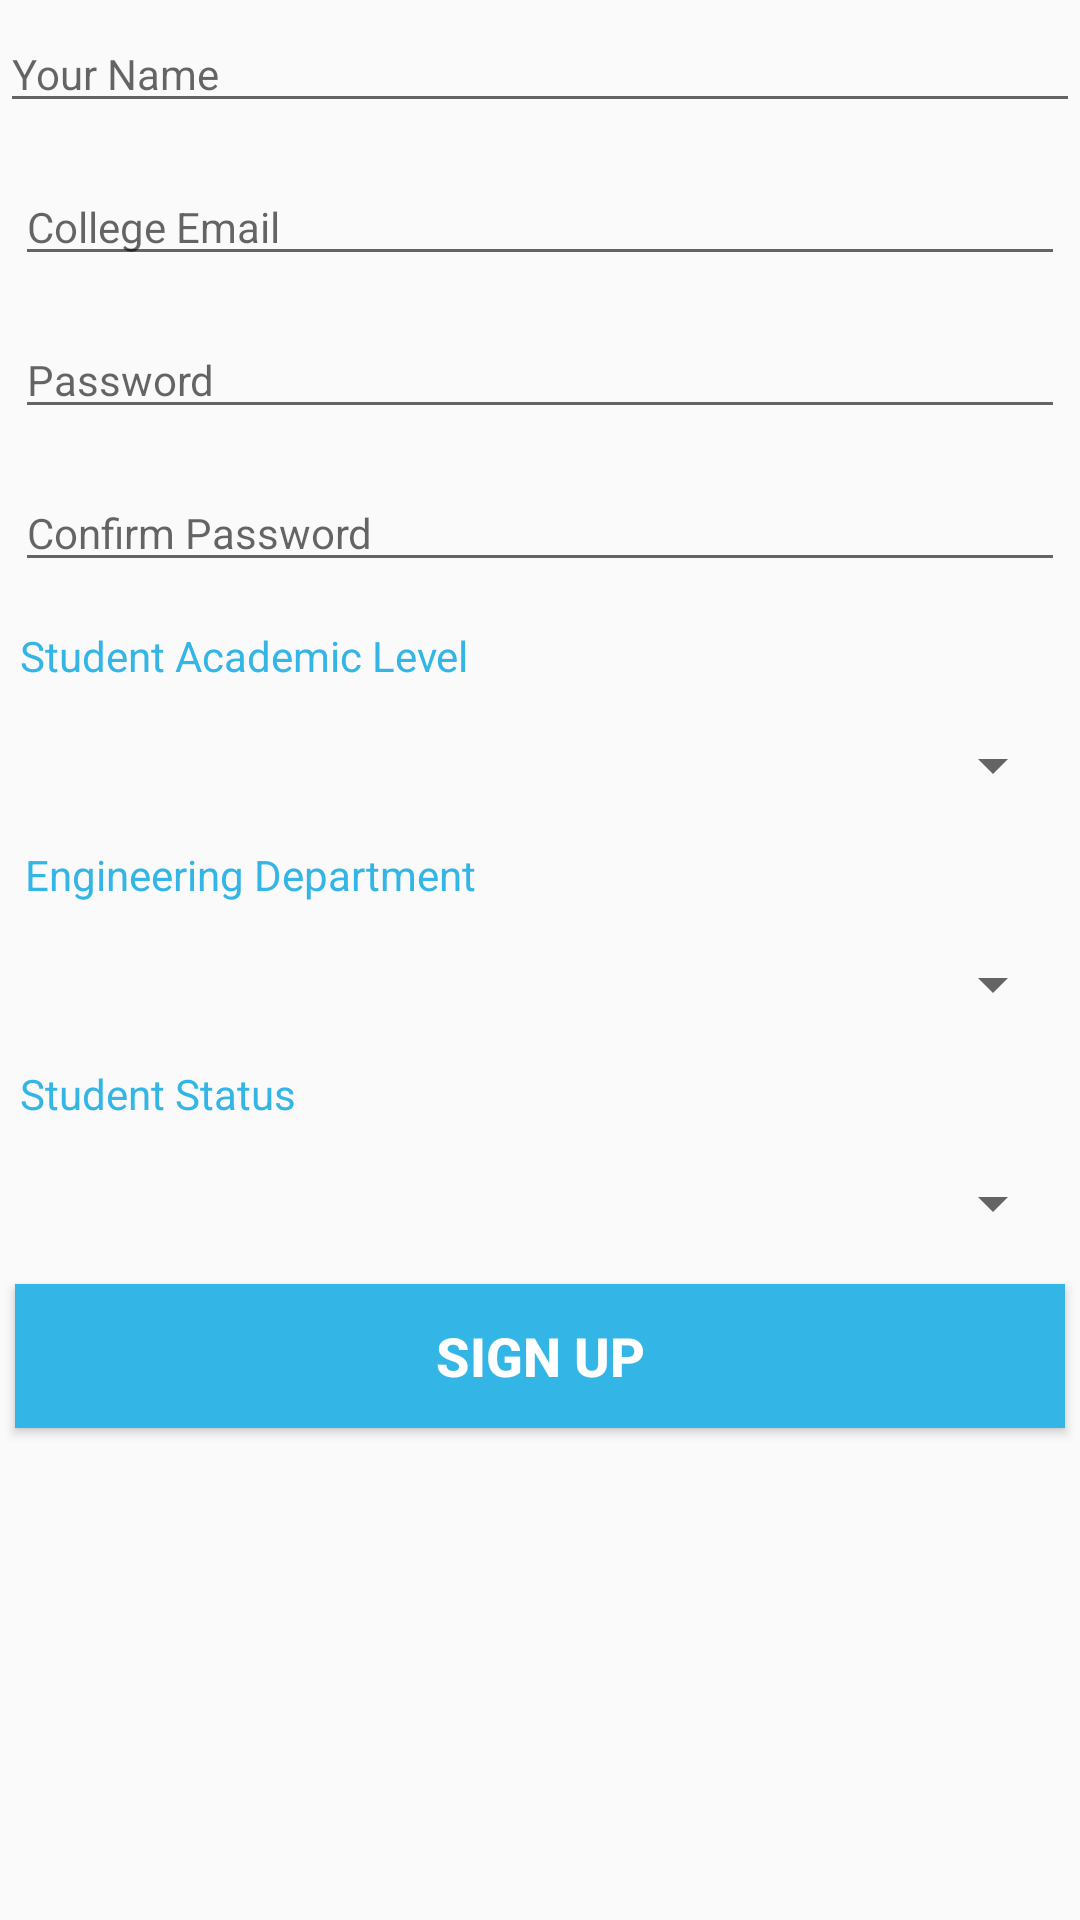

Android layout source for this screen:
<!-- AndroidManifest.xml: application theme AppTheme -->
<!-- res/layout/fragment_signup.xml -->
<LinearLayout xmlns:android="http://schemas.android.com/apk/res/android"
    xmlns:tools="http://schemas.android.com/tools"
    android:layout_width="match_parent"
    android:layout_height="match_parent"
    android:orientation="vertical"
    tools:context="com.example.dell.firebase.signupFragment">

    <ScrollView
        android:id="@+id/scroll"
        android:layout_width="match_parent"
        android:layout_height="match_parent"
        android:scrollbarStyle="insideOverlay"
        android:scrollbars="vertical">

            <LinearLayout
                android:layout_width="match_parent"
                android:layout_height="match_parent"
                android:layout_marginBottom="20dp"
                android:orientation="vertical">


                <EditText
                    android:id="@+id/name"

                    android:layout_width="match_parent"
                    android:layout_height="wrap_content"
                    android:layout_marginBottom="10dp"
                    android:layout_marginTop="5dp"
                    android:textColor="@color/common_google_signin_btn_text_dark_focused"
                    android:ems="10"
                    android:hint="Your Name"
                    android:inputType="textPersonName"
                    android:textSize="14sp" />


                <EditText
                    android:id="@+id/email"
                    android:textColor="@color/common_google_signin_btn_text_dark_focused"
                    android:layout_width="match_parent"
                    android:layout_height="wrap_content"
                    android:layout_marginBottom="10dp"
                    android:layout_marginLeft="5dp"
                    android:layout_marginRight="5dp"
                    android:layout_marginTop="5dp"
                    android:ems="10"
                    android:hint="College Email"
                    android:inputType="textEmailAddress"
                    android:textSize="14sp" />

                <EditText
                    android:id="@+id/password"
                    android:layout_width="match_parent"
                    android:layout_height="wrap_content"
                    android:layout_marginBottom="10dp"
                    android:layout_marginLeft="5dp"
                    android:layout_marginRight="5dp"
                    android:layout_marginTop="5dp"
                    android:ems="10"
                    android:hint="Password"
                    android:password="true"
                    android:text=""
                    android:textColor="@color/common_google_signin_btn_text_dark_focused"
                    android:textSize="14sp" />

                <EditText
                    android:id="@+id/confirmpassword"
                    android:layout_width="match_parent"
                    android:layout_height="wrap_content"
                    android:layout_marginBottom="10dp"
                    android:layout_marginLeft="5dp"
                    android:layout_marginRight="5dp"
                    android:layout_marginTop="5dp"
                    android:ems="10"
                    android:hint="Confirm Password"
                    android:password="true"
                    android:text=""
                    android:textColor="@color/common_google_signin_btn_text_dark_focused"
                    android:textSize="14sp" />

                <TextView
                    android:id="@+id/textView3"
                    android:layout_width="match_parent"
                    android:layout_height="wrap_content"
                    android:layout_marginBottom="10dp"
                    android:layout_marginTop="5dp"
                    android:text="  Student Academic Level"

                    android:textColor="@color/holo_blue_light"
                    android:textSize="14sp" />

        <Spinner
            android:id="@+id/spinner"
            android:layout_marginBottom="10dp"
            android:layout_marginTop="5dp"
            android:layout_width="match_parent"
            android:layout_height="wrap_content"
           android:autofillHints="Choose your academic level"
            android:textSize="12sp"
            android:layout_marginLeft="5dp"
            android:layout_marginRight="5dp" />

                <TextView
                    android:id="@+id/textView2"
                    android:layout_width="match_parent"
                    android:layout_height="wrap_content"
                    android:layout_marginBottom="10dp"
                    android:layout_marginLeft="5dp"
                    android:layout_marginRight="5dp"
                    android:layout_marginTop="5dp"
                    android:text=" Engineering Department"

                    android:textColor="@color/holo_blue_light"
                    android:textSize="14sp" />

        <Spinner
            android:id="@+id/spinner2"
            android:layout_width="match_parent"
            android:layout_height="wrap_content"
            android:autofillHints="Choose your department"
            android:layout_marginLeft="5dp"
            android:layout_marginBottom="10dp"
            android:textSize="12sp"
            android:layout_marginTop="5dp"
            android:layout_marginRight="5dp" />

                <TextView
                    android:id="@+id/textView4"
                    android:layout_width="match_parent"
                    android:layout_height="wrap_content"
                    android:layout_marginBottom="10dp"
                    android:layout_marginTop="5dp"
                    android:text="  Student Status"

                    android:textColor="@color/holo_blue_light"
                    android:textSize="14sp" />
                <Spinner
                    android:id="@+id/spinner3"
                    android:autofillHints="Choose Your status in study group"
                    android:layout_width="match_parent"
                    android:layout_height="wrap_content"
                    android:layout_marginLeft="5dp"
                    android:layout_marginBottom="10dp"
                    android:layout_marginTop="5dp"
                    android:layout_marginRight="5dp"
                    android:textSize="12sp"
                    />
        <Button
            android:id="@+id/signupbtn"
            android:layout_width="match_parent"
            android:layout_height="wrap_content"
            android:layout_marginBottom="10dp"
            android:layout_marginTop="5dp"
            android:layout_marginLeft="5dp"
            android:layout_marginRight="5dp"
            android:background="@android:color/holo_blue_light"
            android:text="Sign up"
            android:textColor="@android:color/background_light"
            android:textSize="18sp"
            android:textStyle="bold" />

                <ProgressBar
                    android:layout_marginTop="5dp"
                    android:id="@+id/progressBar"
                    android:layout_width="30dp"
                    android:layout_height="30dp"
                    android:layout_gravity="center|bottom"
                    android:layout_marginBottom="20dp"
                    android:visibility="gone" />
                <Space
                    android:layout_width="match_parent"
                    android:layout_height="40dp" />
            </LinearLayout>

    </ScrollView>

</LinearLayout>
<!-- resources referenced by this layout -->
<resources>
  <color name="holo_blue_light">#33b5e5</color>
  <style name="AppTheme" parent="Theme.AppCompat.Light.DarkActionBar">
          
          <item name="colorPrimary">@color/holo_blue_light</item>
          <item name="colorPrimaryDark">@color/colorPrimaryDark</item>
          <item name="colorAccent">@color/colorAccent</item>
      </style>
  <color name="colorPrimaryDark">#303F9F</color>
  <color name="colorAccent">#ff4081</color>
</resources>
